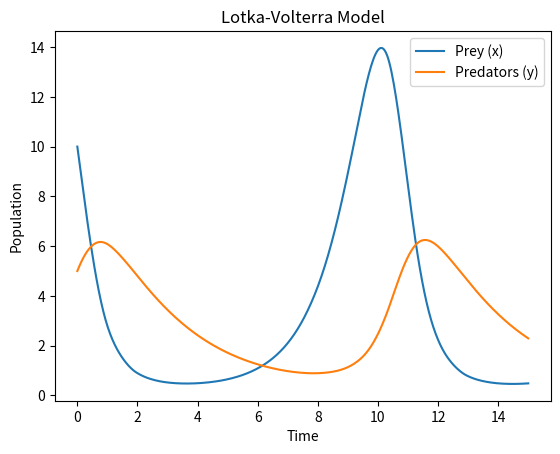

Source code (Python):
import numpy as np
from scipy.integrate import solve_ivp
import matplotlib.pyplot as plt

# Define the parameters
alpha, beta, delta, gamma = 1.1, 0.4, 0.1, 0.4

# Define the system of ODEs
def lotka_volterra(t, z):
    x, y = z
    dxdt = alpha * x - beta * x * y
    dydt = delta * x * y - gamma * y
    return [dxdt, dydt]

# Initial conditions
z0 = [10, 5]

# Time span
t = np.linspace(0, 15, 400)

# Solve the system of ODEs
sol = solve_ivp(lotka_volterra, [0, 15], z0, t_eval=t)

# Plotting
plt.plot(sol.t, sol.y[0], label='Prey (x)')
plt.plot(sol.t, sol.y[1], label='Predators (y)')
plt.xlabel('Time')
plt.ylabel('Population')
plt.legend()
plt.title('Lotka-Volterra Model')
plt.show()